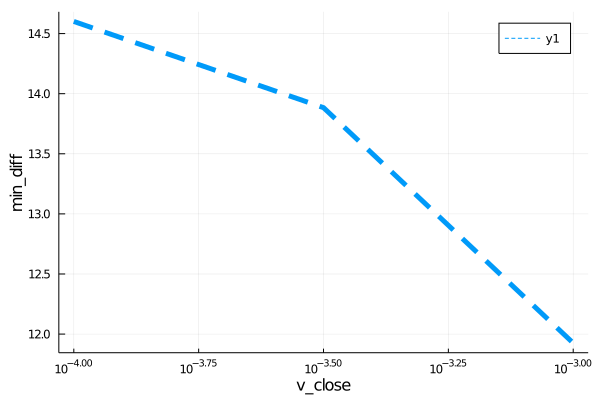

Values plotted in this chart, from the file beside it:
para, error
0.0001, 14.6
0.0003162, 13.88
0.001, 11.93
